Run: headless pygame with SDL's dummy video driver; simulated clock (each Clock.tick advances the game by its frame time, no real sleeping); random seed 0; keys injected as events and as key.get_pressed() state; no mouse input.
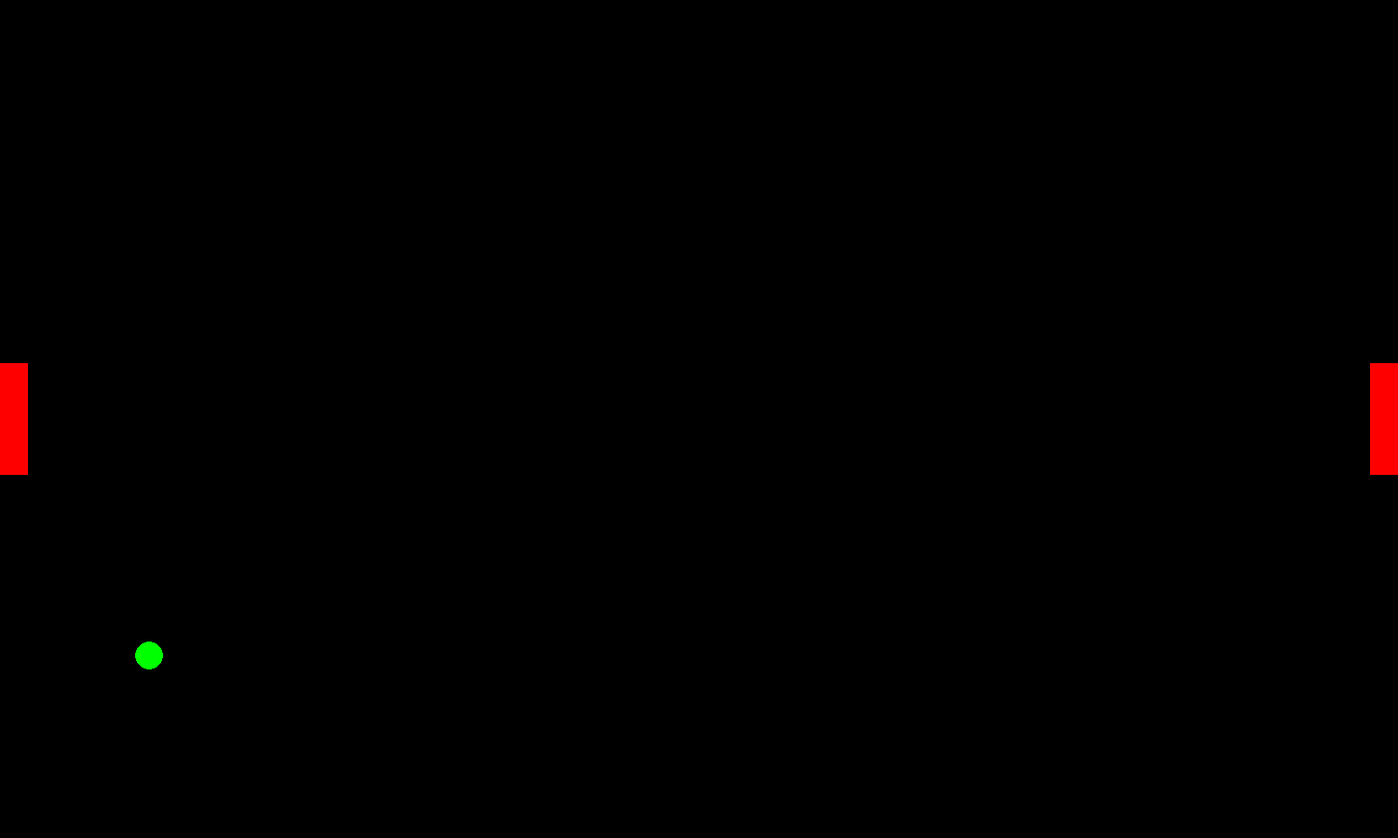
Frame 1 of 1 · flips 1–60 · no input

The pygame program that drew these frames:

import random
import os

os.environ["PYGAME_HIDE_SUPPORT_PROMPT"] = "hide"
import pygame

pygame.init()
import time


def add_coordinates_with_speed(a, b, s):
    return [a[0] + (b[0] * s), a[1] + (b[1] * s)]


class Colors:
    def __init__(self):
        self.white = [255, 255, 255]
        self.red = [255, 0, 0]
        self.green = [0, 255, 0]
        self.black = [0, 0, 0]
        self.blue = [0, 0, 255]


class Slab:
    def __init__(
        self, size, step_size, orientation, display_height, pixel_size, position
    ):
        self.size = size
        self.step_size = step_size
        self.pixel_size = pixel_size
        self.orientation = orientation
        self.display_height = display_height
        self.position = position
        self.pixel_slab_size = self.size * self.pixel_size
        self.buffer_top_size = 0 + self.pixel_slab_size
        self.buffer_bottom_size = self.display_height - self.pixel_slab_size

    def move(self, movement):
        if movement == 1:
            if self.position - self.step_size < self.buffer_top_size:
                self.position = self.buffer_top_size
            else:
                self.position -= self.step_size
        elif movement == 0:
            if self.position + self.step_size > self.buffer_bottom_size:
                self.position = self.buffer_bottom_size
            else:
                self.position += self.step_size


class Ball:
    def __init__(
        self, speed, display_width, display_height, pixel_size, position, direction
    ):
        self.direction = direction
        self.pixel_size = pixel_size
        self.speed = speed
        self.display_width = display_width
        self.display_height = display_height
        self.radius = self.pixel_size / 2
        self.position = position
        self.buffer_top_size = 0 + (self.radius)
        self.buffer_bottom_size = self.display_height - (self.radius)
        self.buffer_left_size = 0 + (self.radius)
        self.buffer_right_size = self.display_width - (self.radius)
        self.buffer_left_slab_size = 0 + (self.radius) + self.pixel_size
        self.buffer_right_slab_size = (
            self.display_width - (self.radius) - self.pixel_size
        )

    def step(self, left_slab, right_slab):
        if self.position[0] < self.buffer_left_size:
            return "Left"
        if self.position[0] > self.buffer_right_size:
            return "Right"
        temp = 0
        if self.position[1] <= self.buffer_top_size:
            self.direction[1] = 1
        if self.position[1] >= self.buffer_bottom_size:
            self.direction[1] = -1
        if (
            self.position[0] <= self.buffer_left_slab_size
            and self.position[1] >= left_slab.position - left_slab.pixel_slab_size
            and self.position[1] <= left_slab.position + left_slab.pixel_slab_size
        ):
            self.direction[0] = 1
            temp = ["Left", 1]
        if (
            self.position[0] >= self.buffer_right_slab_size
            and self.position[1] >= right_slab.position - right_slab.pixel_slab_size
            and self.position[1] <= right_slab.position + right_slab.pixel_slab_size
        ):
            self.direction[0] = -1
            temp = ["Right", 1]
        self.position = add_coordinates_with_speed(
            self.position, self.direction, self.speed
        )
        return temp


class Display:
    def __init__(self, display_width, display_height):
        self.display_width = display_width
        self.display_height = display_height
        self.screen = pygame.display.set_mode([self.display_width, self.display_height])
        pygame.display.set_caption("Ping-Pong Tron")

    def fill(self, color):
        self.screen.fill(color)

    def update(self):
        pygame.display.update()

    def circle(self, coordinates, radius, color):
        pygame.draw.circle(self.screen, color, coordinates, radius)

    def rect(self, coordinates, color):
        pygame.draw.rect(self.screen, color, coordinates)

    def quit(self):
        pygame.display.quit()
        pygame.quit()


class Environment:
    def __init__(
        self,
        time_delay=0.01,
        ball_speed=10,
        slab_step_size=10,
        pixel_size=30,
        slab_size=2,
        display_width=1500,
        display_height=900,
        headless=False,
        automatic=False,
        left_slab_position=900 / 2,
        right_slab_position=900 / 2,
        ball_position=[1500 / 2, random.randint(100, 800)],
        ball_direction=[random.choice([1, -1]), random.choice([1, -1])],
    ):
        self.headless = headless
        self.score = 0
        self.time_delay = time_delay
        self.automatic = automatic
        self.ball_speed = ball_speed
        self.colors = Colors()
        self.slab_step_size = slab_step_size
        self.pixel_size = pixel_size
        self.slab_size = slab_size
        self.display_width = display_width
        self.display_height = display_height
        self.left_slab = Slab(
            self.slab_size,
            self.slab_step_size,
            1,
            self.display_height,
            self.pixel_size,
            left_slab_position,
        )
        self.right_slab = Slab(
            self.slab_size,
            self.slab_step_size,
            2,
            self.display_height,
            self.pixel_size,
            right_slab_position,
        )
        self.ball = Ball(
            self.ball_speed,
            self.display_width,
            self.display_height,
            self.pixel_size,
            ball_position,
            ball_direction,
        )
        if not self.headless:
            self.display = Display(self.display_width, self.display_height)

    def play(self):
        if not self.headless:
            self.render()
            time.sleep(3)
            boolean = True
            while boolean:
                time.sleep(self.time_delay)
                temp = self.step()
                if temp == "Left" or temp == "Right":
                    boolean = False
                    self.game_over(temp)
                    break
                self.render()
                for event in pygame.event.get():
                    if event.type == pygame.QUIT:
                        boolean = False
                if not self.automatic:
                    keys = pygame.key.get_pressed()
                    if keys[pygame.K_UP]:
                        self.right_slab.move(1)
                    if keys[pygame.K_DOWN]:
                        self.right_slab.move(0)
                    if keys[pygame.K_w]:
                        self.left_slab.move(1)
                    if keys[pygame.K_s]:
                        self.left_slab.move(0)
                    if keys[pygame.K_q]:
                        boolean = False
                else:
                    keys = pygame.key.get_pressed()
                    if keys[pygame.K_q]:
                        boolean = False
                    if keys[pygame.K_UP]:
                        self.right_slab.move(1)
                    if keys[pygame.K_DOWN]:
                        self.right_slab.move(0)
                    # 					if self.right_slab.position > self.ball.position[1]:
                    # 						self.right_slab.move(1)
                    # 					else:
                    # 						self.right_slab.move(0)
                    if self.left_slab.position > self.ball.position[1]:
                        self.left_slab.move(1)
                    else:
                        self.left_slab.move(0)

    def step(self):
        temp = self.ball.step(self.left_slab, self.right_slab)
        if type(temp) == list:
            print(temp[0], "has continued the streak of", str(self.score))
            self.score += temp[1]
        return temp

    def game_over(self, orientation):
        print(orientation, "lost with a streak of", str(self.score))
        return self.score

    def render(self):
        if not self.headless:
            self.display.fill(self.colors.black)
            self.display.rect(
                [
                    0,
                    self.left_slab.position - self.left_slab.pixel_slab_size,
                    self.pixel_size,
                    2 * self.left_slab.pixel_slab_size,
                ],
                self.colors.red,
            )
            self.display.rect(
                [
                    self.display_width - self.pixel_size,
                    self.right_slab.position - self.right_slab.pixel_slab_size,
                    self.pixel_size,
                    2 * self.right_slab.pixel_slab_size,
                ],
                self.colors.red,
            )
            self.display.circle(
                [self.ball.position[0], self.ball.position[1]],
                self.ball.radius,
                self.colors.green,
            )
            self.display.update()


if __name__ == "__main__":
    environment = Environment(headless=False, automatic=False, time_delay=0.009)
    environment.play()
